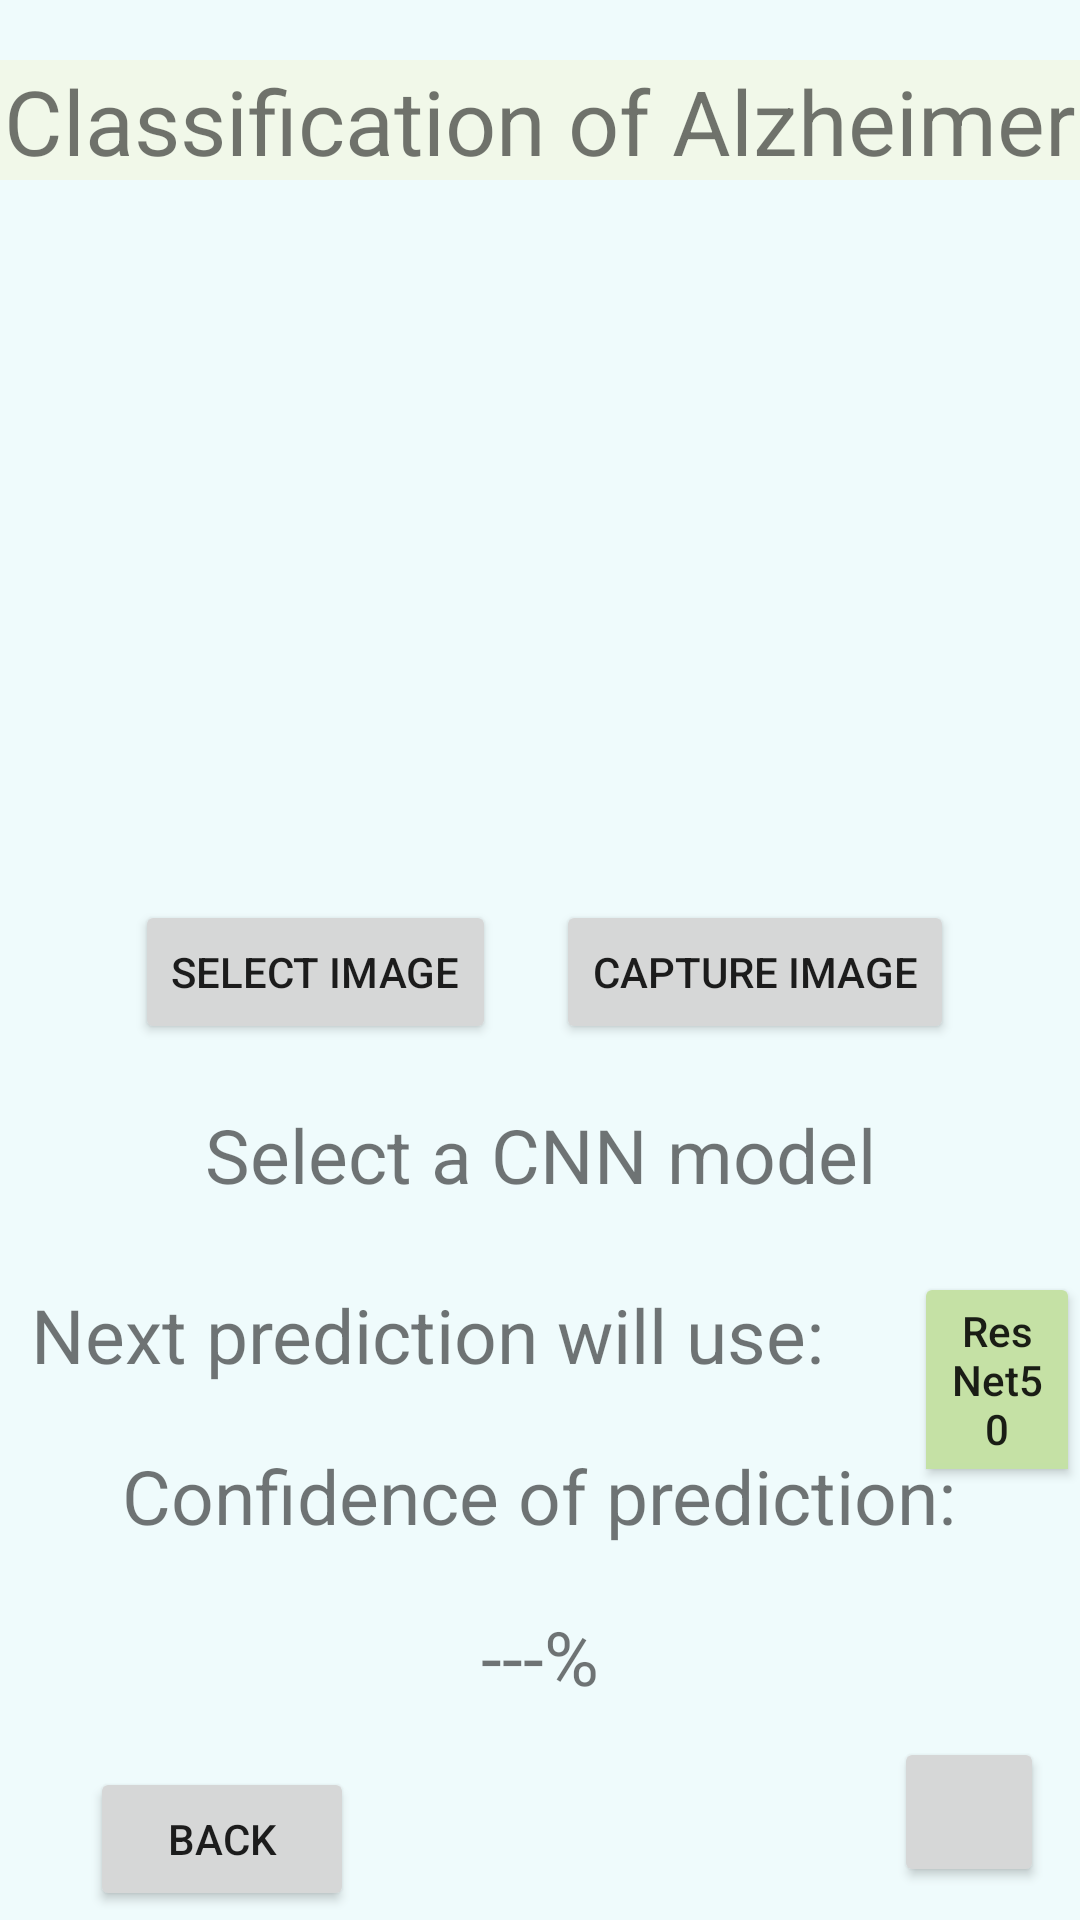

Produce the Android XML layout that renders to this screen, including the resource entries it uses.
<!-- AndroidManifest.xml: application theme Theme.AlzheimerDetection -->
<!-- res/layout/activity_project.xml -->
<?xml version="1.0" encoding="utf-8"?>
<RelativeLayout xmlns:android="http://schemas.android.com/apk/res/android"
    xmlns:app="http://schemas.android.com/apk/res-auto"
    xmlns:tools="http://schemas.android.com/tools"
    android:layout_width="match_parent"
    android:layout_height="match_parent"
    android:background="#80E0F7FA"
    tools:context=".ProjectActivity">

    <TextView
        android:id="@+id/title"
        android:layout_width="match_parent"
        android:layout_height="40dp"
        android:layout_marginTop="20dp"
        android:background="#F1F8E9"
        android:text="Classification of Alzheimer"
        android:textAlignment="center"
        android:textSize="30dp" />

    <ImageView
        android:id="@+id/imageView"
        android:layout_width="200dp"
        android:layout_height="200dp"
        android:layout_below="@+id/title"
        android:layout_centerHorizontal="true"
        android:layout_marginTop="20dp" />

    <Button
        android:id="@+id/selectBtn"
        android:layout_width="wrap_content"
        android:layout_height="wrap_content"
        android:layout_below="@+id/imageView"
        android:layout_marginLeft="45dp"
        android:layout_marginTop="20dp"
        android:text="Select Image" />

    <Button
        android:id="@+id/captureBtn"
        android:layout_width="wrap_content"
        android:layout_height="wrap_content"
        android:layout_below="@+id/imageView"
        android:layout_centerHorizontal="true"
        android:layout_marginStart="20dp"
        android:layout_marginTop="20dp"
        android:layout_marginRight="30dp"
        android:layout_marginBottom="20dp"
        android:layout_toRightOf="@id/selectBtn"
        android:text="Capture Image" />

    <TextView
        android:id="@+id/result"
        android:layout_width="match_parent"
        android:layout_height="40dp"
        android:layout_below="@+id/selectBtn"
        android:layout_marginTop="20dp"
        android:text="Select a CNN model"
        android:textAlignment="center"
        android:textSize="25dp" />

    <TextView
        android:id="@+id/textResult"
        android:layout_width="wrap_content"
        android:layout_height="wrap_content"
        android:layout_below="@+id/result"
        android:layout_marginLeft="10dp"
        android:layout_marginTop="20dp"
        android:text="Next prediction will use:"
        android:textAlignment="center"
        android:textSize="25dp" />

    <ToggleButton
        android:id="@+id/toggleButton"
        android:layout_width="100dp"
        android:layout_height="wrap_content"
        android:layout_below="@+id/result"
        android:layout_marginStart="30dp"
        android:layout_marginTop="16dp"
        android:layout_toRightOf="@+id/textResult"
        android:backgroundTint="#C5E1A5"
        android:buttonTint="#C5E1A5"
        android:text="ToggleButton"
        android:textAllCaps="false"
        android:textOff="ResNet50"
        android:textOn="InceptionV3" />

    <TextView
        android:id="@+id/textConfidence"
        android:layout_width="wrap_content"
        android:layout_height="wrap_content"
        android:layout_below="@+id/textResult"
        android:layout_centerHorizontal="true"
        android:layout_marginTop="20dp"
        android:text="Confidence of prediction:"
        android:textAlignment="center"
        android:textSize="25dp" />

    <TextView
        android:id="@+id/confidence"
        android:layout_width="match_parent"
        android:layout_height="wrap_content"
        android:layout_below="@+id/textConfidence"
        android:layout_marginTop="20dp"
        android:text="---%"
        android:textAlignment="center"
        android:textSize="25dp" />

    <Button
        android:id="@+id/restartBtn"
        android:layout_width="wrap_content"
        android:layout_height="wrap_content"
        android:layout_below="@+id/confidence"
        android:layout_marginLeft="30dp"
        android:layout_marginTop="20dp"
        android:text="Back" />

    <Button
        android:id="@+id/help"
        android:layout_width="50dp"
        android:layout_height="50dp"
        android:layout_below="@+id/confidence"
        android:layout_marginLeft="180dp"
        android:layout_marginTop="10dp"
        android:layout_marginRight="10dp"
        android:layout_toRightOf="@id/restartBtn"
        android:foreground="@mipmap/question_round"
        android:onClick="ShowPopup" />

</RelativeLayout>
<!-- resources referenced by this layout -->
<resources>
  <!-- mipmap question_round: png bitmap (mipmap-hdpi, 3899 bytes) -->
  <style name="Theme.AlzheimerDetection" parent="Theme.MaterialComponents.DayNight.DarkActionBar">
          
          <item name="colorPrimary">@color/purple_500</item>
          <item name="colorPrimaryVariant">@color/purple_700</item>
          <item name="colorOnPrimary">@color/white</item>
          
          <item name="colorSecondary">@color/teal_200</item>
          <item name="colorSecondaryVariant">@color/teal_700</item>
          <item name="colorOnSecondary">@color/black</item>
          
          <item name="android:statusBarColor">?attr/colorPrimaryVariant</item>
          
      </style>
  <!-- not gathered from this repository: default colours our renderer supplied (Android Studio template values) -->
  <color name="purple_500">#FF6200EE</color>
  <color name="purple_700">#FF3700B3</color>
  <color name="teal_200">#FF03DAC5</color>
  <color name="teal_700">#FF018786</color>
  <color name="black">#FF000000</color>
  <color name="white">#FFFFFFFF</color>
</resources>
